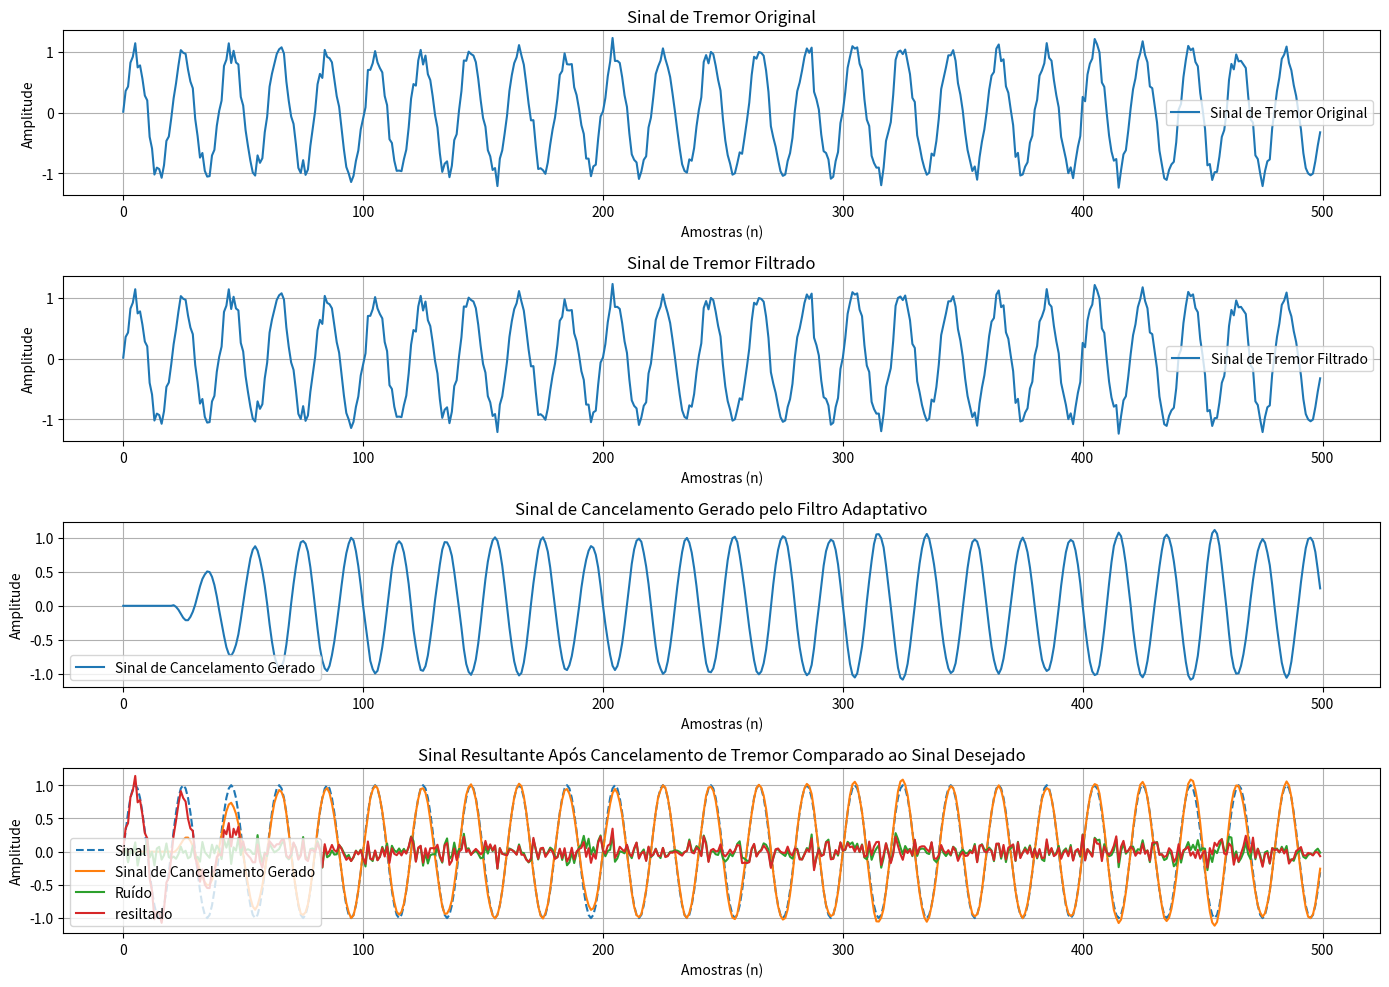

Write Python code to recreate this figure.
import numpy as np
import matplotlib.pyplot as plt
from scipy.signal import butter, filtfilt

# Parâmetros da simulação
num_samples = 500
n = np.arange(num_samples)

# Sinal de tremor (movimento indesejado)
desired_signal = np.sin(0.1 * np.pi * n)

# Potência do sinal desejado
signal_power = np.mean(desired_signal ** 2)

# SNR desejada em dB
snr_db = 17

# Calcular a potência do ruído necessária para atingir a SNR desejada
noise_power = signal_power / (10 ** (snr_db / 10))

# Gerar ruído com a potência calculada
noise = np.sqrt(noise_power) * np.random.randn(num_samples)

# Sinal de tremor com ruído adicionado
tremor_signal = desired_signal + noise
# Aplicar filtro passa-baixa ao sinal de tremor para reduzir o ruído
def butter_lowpass_filter(data, cutoff, fs, order=3):
    nyquist = 0.5 * fs
    normal_cutoff = cutoff / nyquist
    b, a = butter(order, normal_cutoff, btype='low', analog=False)
    y = filtfilt(b, a, data)
    return y

#filtered_tremor_signal = butter_lowpass_filter(tremor_signal, cutoff=0.2, fs=1.0, order=3)
filtered_tremor_signal = tremor_signal

# Parâmetros do algoritmo LMS
mu = 0.005  # Taxa de aprendizagem ajustada
order = 20  # Ordem do filtro ajustada
weights = np.zeros(order)  # Pesos do filtro adaptativo

# Inicializar vetores
tremor_estimate = np.zeros(num_samples)
cancellation_signal = np.zeros(num_samples)

# Algoritmo adaptativo LMS com kernel
for i in range(order, num_samples):
    x_vec = filtered_tremor_signal[i:i-order:-1]  # Vetor de entrada para o filtro
    tremor_estimate[i] = np.dot(weights, x_vec)  # Estimativa do tremor
    error = filtered_tremor_signal[i] - tremor_estimate[i]  # Erro entre o tremor real e a estimativa
    weights += 2 * mu * error * x_vec  # Atualização dos pesos do filtro
    cancellation_signal[i] = -tremor_estimate[i]  # Sinal de cancelamento gerado

# Sinal resultante após o cancelamento de tremor
resulting_signal = filtered_tremor_signal + cancellation_signal

# Sinal desejado sem tremor (por exemplo, um sinal senoidal suave)
desired_signal = np.sin(0.1 * np.pi * n)
aaaa = filtered_tremor_signal - resulting_signal
# Ruído remanescente após o cancelamento de tremor
remaining_noise = resulting_signal - desired_signal

# Plotar os sinais incluindo o sinal desejado sem tremor
plt.figure(figsize=(14, 12))

# Sinal de tremor original
plt.subplot(5, 1, 1)
plt.plot(n, tremor_signal, label='Sinal de Tremor Original')
plt.xlabel('Amostras (n)')
plt.ylabel('Amplitude')
plt.title('Sinal de Tremor Original')
plt.legend()
plt.grid(True)

# Sinal de tremor filtrado
plt.subplot(5, 1, 2)
plt.plot(n, filtered_tremor_signal, label='Sinal de Tremor Filtrado')
plt.xlabel('Amostras (n)')
plt.ylabel('Amplitude')
plt.title('Sinal de Tremor Filtrado')
plt.legend()
plt.grid(True)

# Sinal de cancelamento gerado pelo filtro adaptativo
plt.subplot(5, 1, 3)
plt.plot(n, cancellation_signal, label='Sinal de Cancelamento Gerado')
plt.xlabel('Amostras (n)')
plt.ylabel('Amplitude')
plt.title('Sinal de Cancelamento Gerado pelo Filtro Adaptativo')
plt.legend()
plt.grid(True)

# Sinal resultante após o cancelamento de tremor comparado ao sinal desejado sem tremor
plt.subplot(5, 1, 4)

plt.plot(n, desired_signal, label='Sinal', linestyle='dashed')
plt.plot(n, aaaa, label='Sinal de Cancelamento Gerado')
plt.plot(n, noise, label='Ruído')
plt.plot(n, resulting_signal, label='resiltado ')
plt.xlabel('Amostras (n)')
plt.ylabel('Amplitude')
plt.title('Sinal Resultante Após Cancelamento de Tremor Comparado ao Sinal Desejado')
plt.legend()
plt.grid(True)


plt.tight_layout()
plt.show()
